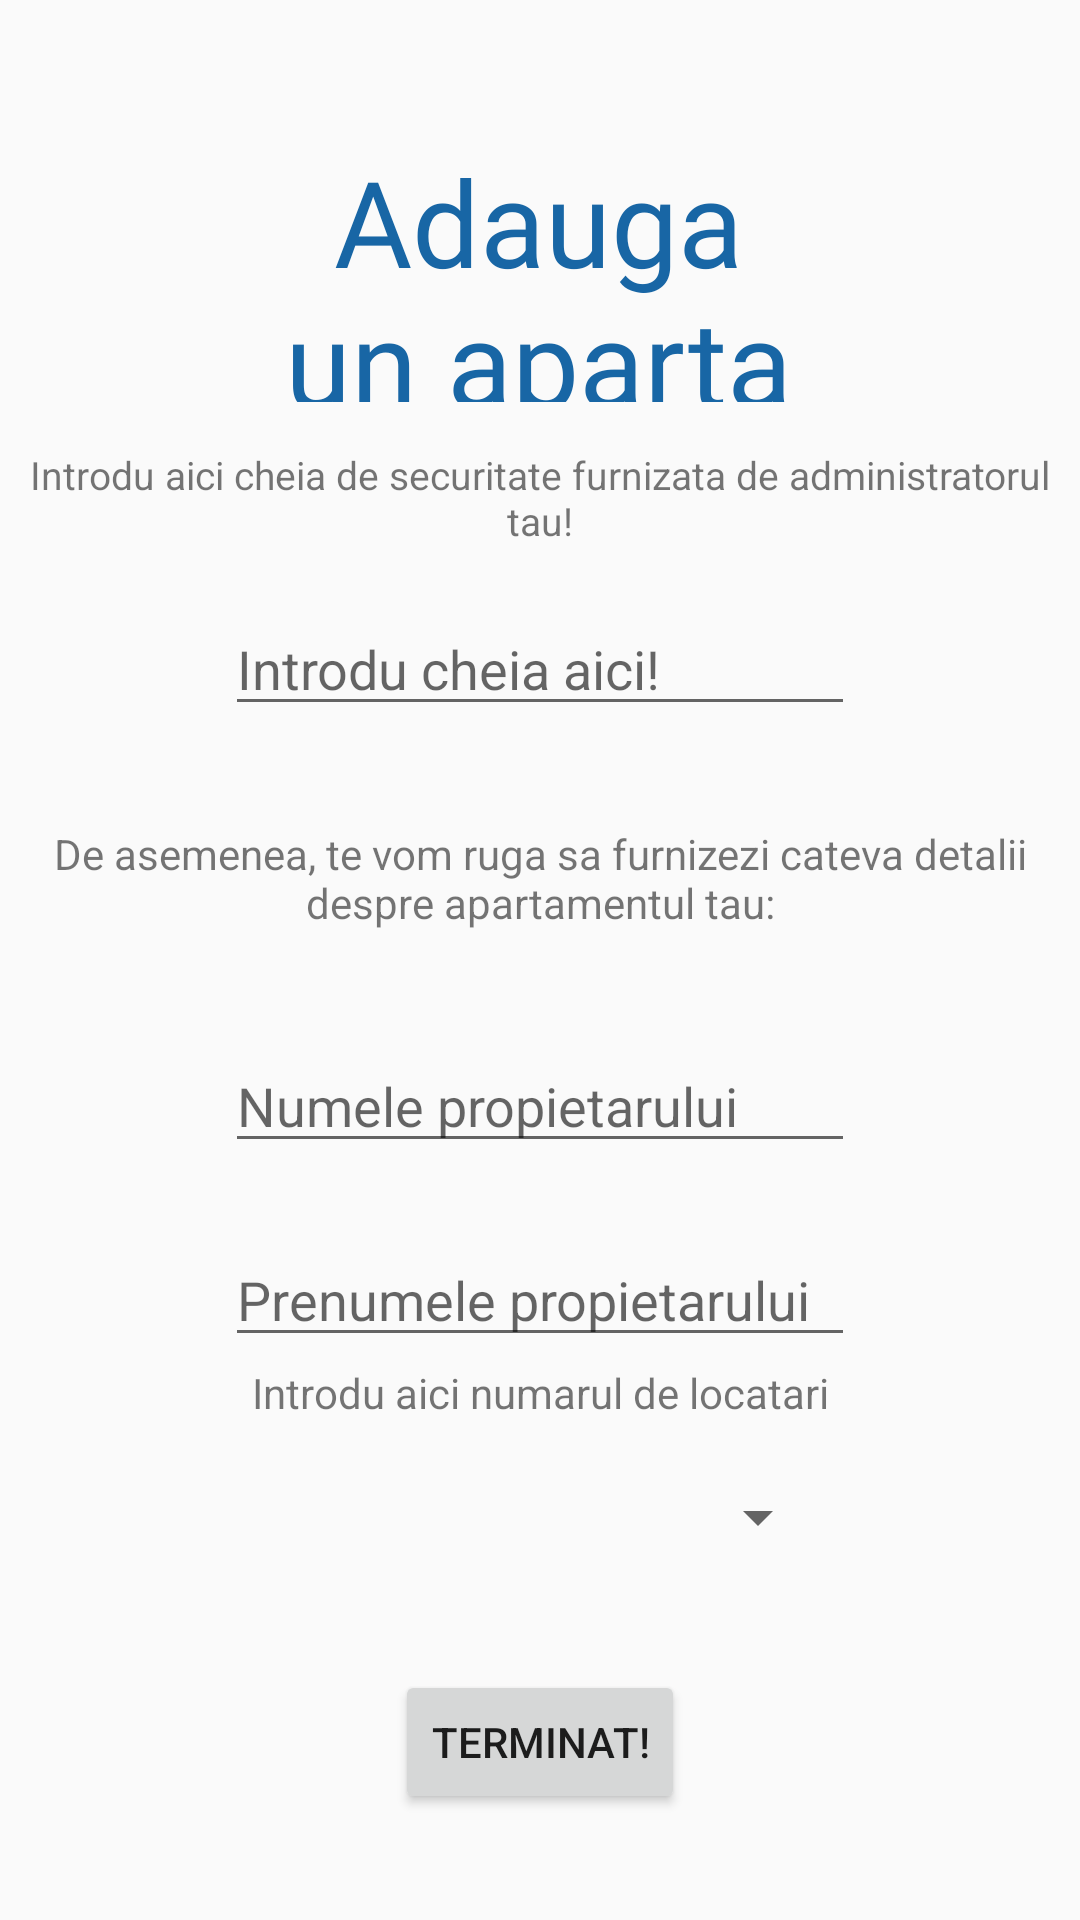

Reconstruct the res/layout file that produces this screen, plus the resources it refers to.
<!-- AndroidManifest.xml: application theme Theme.AppCompat.Light.NoActionBar -->
<!-- res/layout/assign_apartament_activity.xml -->
<?xml version="1.0" encoding="utf-8"?>
<androidx.constraintlayout.widget.ConstraintLayout xmlns:android="http://schemas.android.com/apk/res/android"
    xmlns:app="http://schemas.android.com/apk/res-auto"
    xmlns:tools="http://schemas.android.com/tools"
    android:layout_width="match_parent"
    android:layout_height="match_parent"
    tools:context=".ApartamentPages.AssignAppartamentActivity">

    <TextView
        android:id="@+id/enterIdAssignTextView"
        android:layout_width="wrap_content"
        android:layout_height="wrap_content"
        android:text="Introdu aici cheia de securitate furnizata de administratorul tau!"
        android:textAlignment="center"
        android:textSize="13sp"
        app:layout_constraintBottom_toBottomOf="parent"
        app:layout_constraintEnd_toEndOf="parent"
        app:layout_constraintStart_toStartOf="parent"
        app:layout_constraintTop_toTopOf="parent"
        app:layout_constraintVertical_bias="0.246" />

    <EditText
        android:id="@+id/editTextAssign"
        android:layout_width="wrap_content"
        android:layout_height="wrap_content"
        android:ems="10"
        android:hint="Introdu cheia aici!"
        android:inputType="textPersonName"
        app:layout_constraintBottom_toBottomOf="parent"
        app:layout_constraintEnd_toEndOf="parent"
        app:layout_constraintStart_toStartOf="parent"
        app:layout_constraintTop_toBottomOf="@+id/enterIdAssignTextView"
        app:layout_constraintVertical_bias="0.044" />

    <Button
        android:id="@+id/assignButton"
        android:layout_width="wrap_content"
        android:layout_height="wrap_content"
        android:backgroundTintMode="src_in"
        android:text="Terminat!"
        app:layout_constraintBottom_toBottomOf="parent"
        app:layout_constraintEnd_toEndOf="parent"
        app:layout_constraintStart_toStartOf="parent"
        app:layout_constraintTop_toBottomOf="@+id/editTextAssign"
        app:layout_constraintVertical_bias="0.899" />

    <TextView
        android:id="@+id/welcomeTextViewAssign"
        android:layout_width="186dp"
        android:layout_height="87dp"
        android:fontFamily="@font/allan"
        android:text="Adauga un apartament!"
        android:textAlignment="center"
        android:textColor="#1866A5"
        android:textSize="40sp"
        app:layout_constraintBottom_toBottomOf="parent"
        app:layout_constraintEnd_toEndOf="parent"
        app:layout_constraintHorizontal_bias="0.497"
        app:layout_constraintStart_toStartOf="parent"
        app:layout_constraintTop_toTopOf="parent"
        app:layout_constraintVertical_bias="0.085" />

    <TextView
        android:id="@+id/textViewAddDetailsAssign"
        android:layout_width="wrap_content"
        android:layout_height="wrap_content"
        android:text="De asemenea, te vom ruga sa furnizezi cateva detalii despre apartamentul tau:"
        android:textAlignment="center"
        app:layout_constraintBottom_toBottomOf="parent"
        app:layout_constraintEnd_toEndOf="parent"
        app:layout_constraintHorizontal_bias="0.0"
        app:layout_constraintStart_toStartOf="parent"
        app:layout_constraintTop_toBottomOf="@+id/editTextAssign"
        app:layout_constraintVertical_bias="0.091" />

    <EditText
        android:id="@+id/ownerFirstNameEditText"
        android:layout_width="wrap_content"
        android:layout_height="wrap_content"
        android:layout_marginTop="24dp"
        android:ems="10"
        android:hint="Numele propietarului"
        android:inputType="textPersonName"
        app:layout_constraintBottom_toBottomOf="parent"
        app:layout_constraintEnd_toEndOf="parent"
        app:layout_constraintStart_toStartOf="parent"
        app:layout_constraintTop_toBottomOf="@+id/textViewAddDetailsAssign"
        app:layout_constraintVertical_bias="0.046" />

    <EditText
        android:id="@+id/ownerSurnameEditText"
        android:layout_width="wrap_content"
        android:layout_height="wrap_content"
        android:ems="10"
        android:hint="Prenumele propietarului"
        android:inputType="textPersonName"
        app:layout_constraintBottom_toBottomOf="parent"
        app:layout_constraintEnd_toEndOf="parent"
        app:layout_constraintStart_toStartOf="parent"
        app:layout_constraintTop_toBottomOf="@+id/ownerFirstNameEditText"
        app:layout_constraintVertical_bias="0.111" />

    <Spinner
        android:id="@+id/householdsCountSpinner"
        android:layout_width="194dp"
        android:layout_height="51dp"
        app:layout_constraintBottom_toTopOf="@+id/assignButton"
        app:layout_constraintEnd_toEndOf="parent"
        app:layout_constraintHorizontal_bias="0.497"
        app:layout_constraintStart_toStartOf="parent"
        app:layout_constraintTop_toBottomOf="@+id/ownerSurnameEditText"
        app:layout_constraintVertical_bias="0.522" />

    <TextView
        android:id="@+id/householdsTextView"
        android:layout_width="227dp"
        android:layout_height="34dp"
        android:layout_marginTop="12dp"
        android:text="Introdu aici numarul de locatari"
        android:textAlignment="center"
        app:layout_constraintBottom_toTopOf="@+id/householdsCountSpinner"
        app:layout_constraintEnd_toEndOf="parent"
        app:layout_constraintStart_toStartOf="parent"
        app:layout_constraintTop_toBottomOf="@+id/ownerSurnameEditText"
        app:layout_constraintVertical_bias="0.555"
        tools:text="Selecteaza mai jos numarul de locatari!" />

</androidx.constraintlayout.widget.ConstraintLayout>
<!-- resources referenced by this layout -->
<resources>

</resources>
